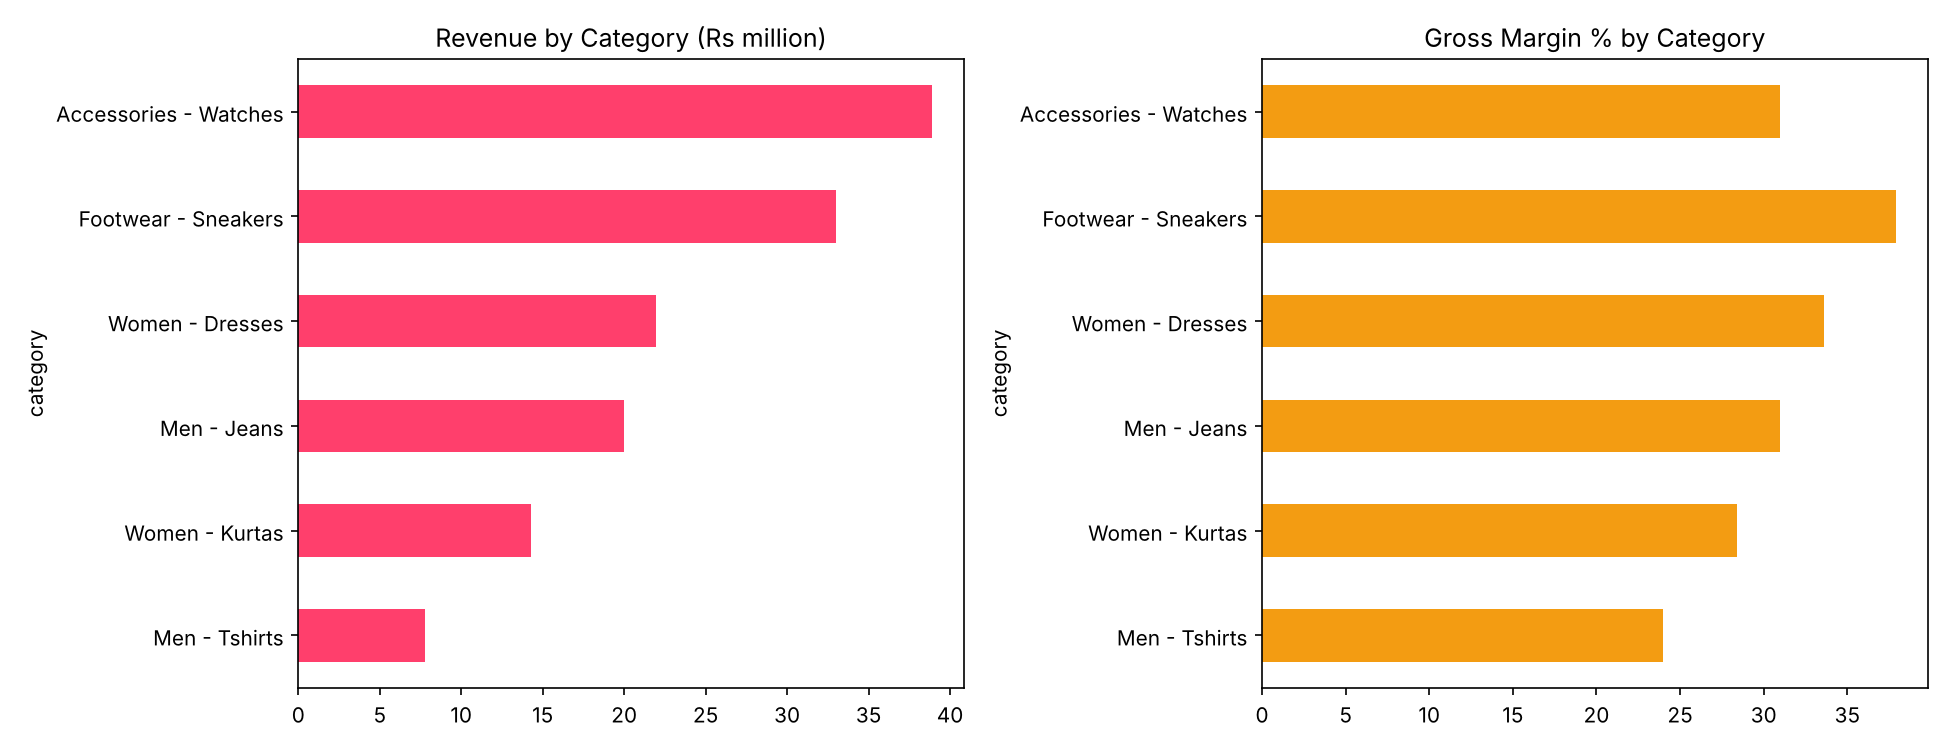

Values plotted in this chart, from the file beside it:
category, revenue, profit, orders, margin_%
Accessories - Watches, 38895872, 12060687, 9589, 31.0
Footwear - Sneakers, 32998322, 12505646, 9470, 37.9
Women - Dresses, 21979765, 7382263, 9475, 33.6
Men - Jeans, 19987957, 6190549, 9511, 31.0
Women - Kurtas, 14255798, 4050095, 9490, 28.4
Men - Tshirts, 7752563, 1861570, 9538, 24.0
